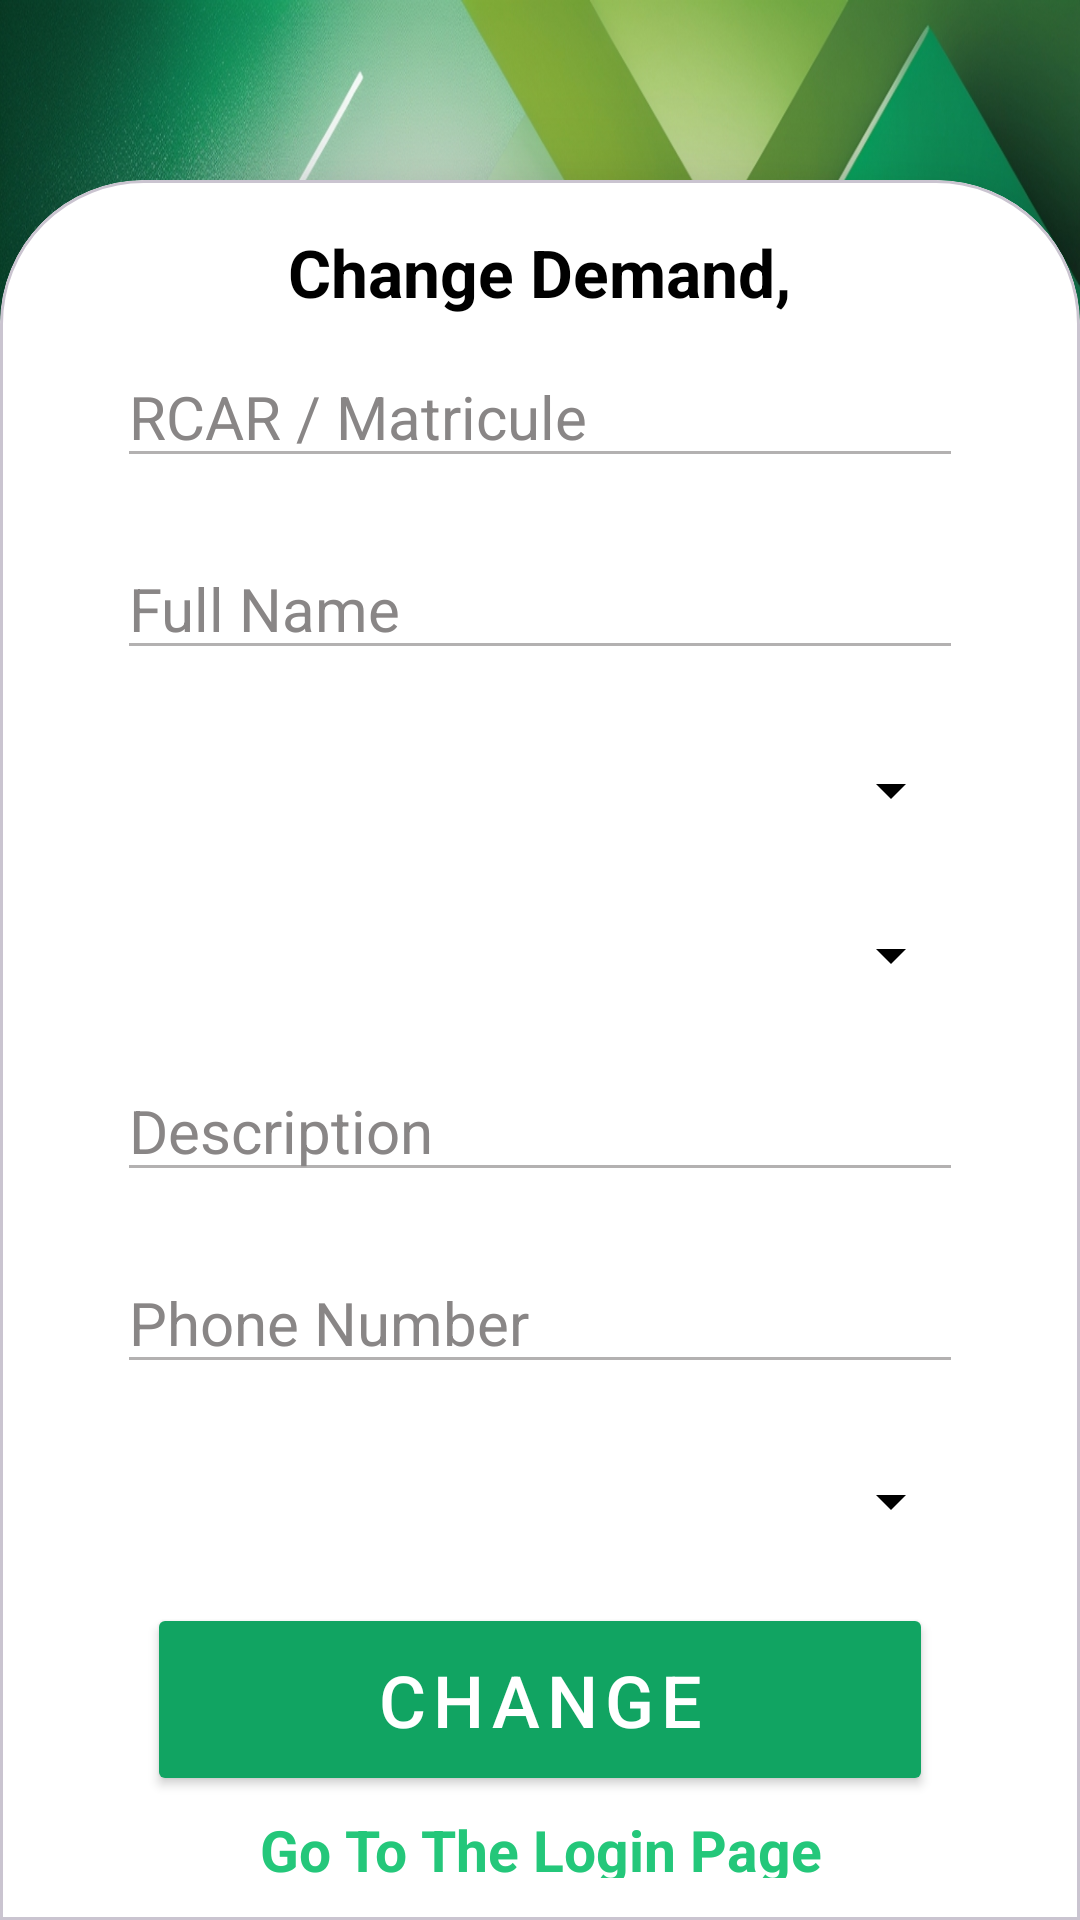

Here is an Android app screen rendered from its layout file. Give the layout XML and the strings, colors and styles it references.
<!-- AndroidManifest.xml: application theme Theme.Ocp_projet -->
<!-- res/layout/activity_main_activity6_change.xml -->
<?xml version="1.0" encoding="utf-8"?>
<androidx.constraintlayout.widget.ConstraintLayout xmlns:android="http://schemas.android.com/apk/res/android"
    xmlns:app="http://schemas.android.com/apk/res-auto"
    xmlns:tools="http://schemas.android.com/tools"
    android:id="@+id/main"
    android:layout_width="match_parent"
    android:layout_height="match_parent"
    android:background="@drawable/backgroud3"
    tools:context=".MainActivity6_Change">

    <LinearLayout
        android:layout_width="match_parent"
        android:layout_height="wrap_content"
        tools:ignore="MissingConstraints">

        <ImageView
            android:id="@+id/Cback"
            android:layout_width="wrap_content"
            android:layout_height="wrap_content"
            android:src="@drawable/back"
            android:layout_marginTop="10dp"
            android:layout_marginStart="20dp"
            android:background="@drawable/ronder_corner2"
            android:backgroundTint="@color/white" />

    </LinearLayout>

    <com.google.android.material.card.MaterialCardView
        android:id="@+id/sty"
        style="@style/costum_card_view_style"
        android:layout_width="match_parent"
        android:layout_height="match_parent"
        android:layout_marginTop="60dp"
        android:background="@color/white"
        android:backgroundTint="@color/white"
        app:cardElevation="20dp"
        android:elevation="20dp">

            <LinearLayout
            android:layout_width="match_parent"
            android:layout_height="wrap_content"
            android:orientation="vertical"
            android:paddingLeft="25dp"
            android:layout_gravity="center"
            android:gravity="center"
            android:paddingTop="2dp"
            android:paddingRight="25dp">

                <TextView
                    android:id="@+id/DemandPage"
                    android:layout_width="wrap_content"
                    android:layout_height="wrap_content"
                    android:layout_gravity="center"
                    android:text="@string/demand_de_changement"
                    android:textColor="@color/black"
                    android:textSize="22sp"
                    android:textStyle="bold" />

                <EditText
                    android:id="@+id/Cmatricule2"
                    android:layout_width="match_parent"
                    android:layout_height="wrap_content"
                    android:layout_marginTop="10dp"
                    android:autofillHints=""
                    android:maxLength="7"
                    android:textColorHint="#898686"
                    android:backgroundTint="@color/greey"
                    android:hint="@string/rcar_matricule"
                    android:inputType="text"
                    android:textSize="20sp" />

                <EditText
                    android:id="@+id/Cfullname2"
                    android:layout_width="match_parent"
                    android:layout_height="wrap_content"
                    android:layout_marginTop="20dp"
                    android:autofillHints=""
                    android:textColorHint="#898686"
                    android:backgroundTint="@color/greey"
                    android:hint="@string/full_name"
                    android:inputType="text"
                    android:textSize="20sp" />

                <Spinner
                    android:id="@+id/Cproduct2"
                    android:layout_width="match_parent"
                    android:layout_height="wrap_content"
                    android:layout_marginTop="20dp"
                    android:textColorHint="#898686"
                    android:backgroundTint="@color/black"
                    android:autofillHints="name"
                    android:paddingTop="20dp"
                    android:paddingBottom="20dp"
                    android:textSize="20sp" />

                <Spinner
                    android:id="@+id/Ctype2"
                    android:layout_width="match_parent"
                    android:layout_height="wrap_content"
                    android:layout_marginTop="20dp"
                    android:paddingTop="15dp"
                    android:paddingBottom="15dp"
                    android:textColorHint="#898686"
                    android:backgroundTint="@color/black"
                    android:autofillHints="name"
                    android:textSize="20sp" />

                <EditText
                    android:id="@+id/Cdescription"
                    android:layout_width="match_parent"
                    android:layout_height="wrap_content"
                    android:layout_marginTop="20dp"
                    android:textColorHint="#898686"
                    android:backgroundTint="@color/greey"
                    android:hint="@string/description"
                    android:inputType="text"
                    android:textSize="20sp" />

                <EditText
                    android:id="@+id/Cchangementphone"
                    android:layout_width="match_parent"
                    android:layout_height="wrap_content"
                    android:layout_marginTop="20dp"
                    android:textColorHint="#898686"
                    android:backgroundTint="@color/greey"
                    android:hint="@string/Cphonenumber"
                    android:inputType="number"
                    android:textSize="20sp"
                    android:maxLength="14"
                    tools:ignore="TextFields" />

                <Spinner
                    android:id="@+id/Ctypeagent2"
                    android:layout_width="match_parent"
                    android:layout_height="wrap_content"
                    android:layout_marginTop="15dp"
                    android:backgroundTint="@color/black"
                    android:backgroundTintMode="multiply"
                    android:minHeight="48dp"
                    android:autofillHints="name"
                    android:scrollbarSize="6dp"
                    android:textAlignment="textStart" />

                <Button
                    android:id="@+id/Cchange"
                    android:layout_width="match_parent"
                    android:layout_height="match_parent"
                    android:layout_marginLeft="10dp"
                    android:layout_marginTop="10dp"
                    android:layout_marginRight="10dp"
                    android:backgroundTint="@color/green"
                    android:letterSpacing="0.1"
                    android:padding="16dp"
                    android:text="@string/changement"
                    android:textColor="@color/white"
                    android:textSize="24sp" />

                <TextView
                    android:id="@+id/Cbacktext"
                    android:layout_width="wrap_content"
                    android:layout_height="wrap_content"
                    android:layout_gravity="center"
                    android:layout_marginTop="5dp"
                    android:text="@string/go_to_the_login_page"
                    android:textAlignment="center"
                    android:textColor="@color/green_2d"
                    android:textSize="19sp"
                    android:textStyle="bold" />

        </LinearLayout>

    </com.google.android.material.card.MaterialCardView>

</androidx.constraintlayout.widget.ConstraintLayout>
<!-- resources referenced by this layout -->
<resources>
  <color name="black">#FF000000</color>
  <color name="green">#11A462</color>
  <color name="green_2d">#24C77A</color>
  <color name="greey">#B3B1B1</color>
  <color name="white">#FFFFFFFF</color>
  <!-- drawable backgroud3: jpg bitmap (drawable, 590887 bytes) -->
  <!-- drawable ronder_corner2 (drawable) -->
  <?xml version="1.0" encoding="utf-8"?>
  <shape xmlns:android="http://schemas.android.com/apk/res/android"
      android:shape="rectangle">
  
      <corners android:radius="50dp" />
      <stroke android:width="4dp" android:color="@color/green_2d"/>
  
  
  </shape>
  <string name="Cphonenumber">Phone Number</string>
  <string name="changement">CHANGE</string>
  <string name="demand_de_changement">Change Demand,</string>
  <string name="description">Description</string>
  <string name="full_name">Full Name</string>
  <string name="go_to_the_login_page">Go To The Login Page</string>
  <string name="rcar_matricule">RCAR / Matricule</string>
  <style name="costum_card_view_style" parent="Widget.MaterialComponents.CardView">
          <item name="shapeAppearanceOverlay">@style/costum_card_view</item>
      </style>
  <style name="Theme.Ocp_projet" parent="Base.Theme.Ocp_projet" />
  <style name="costum_card_view" parent="">
          <item name="cornerFamily">rounded</item>
          <item name="cornerSizeTopRight">48dp</item>
          <item name="cornerSizeTopLeft">48dp</item>
          <item name="cornerSizeBottomLeft">0dp</item>
          <item name="cornerSizeBottomRight">0dp</item>
      </style>
  <style name="Base.Theme.Ocp_projet" parent="Theme.Material3.DayNight.NoActionBar">
          
          
      </style>
</resources>
